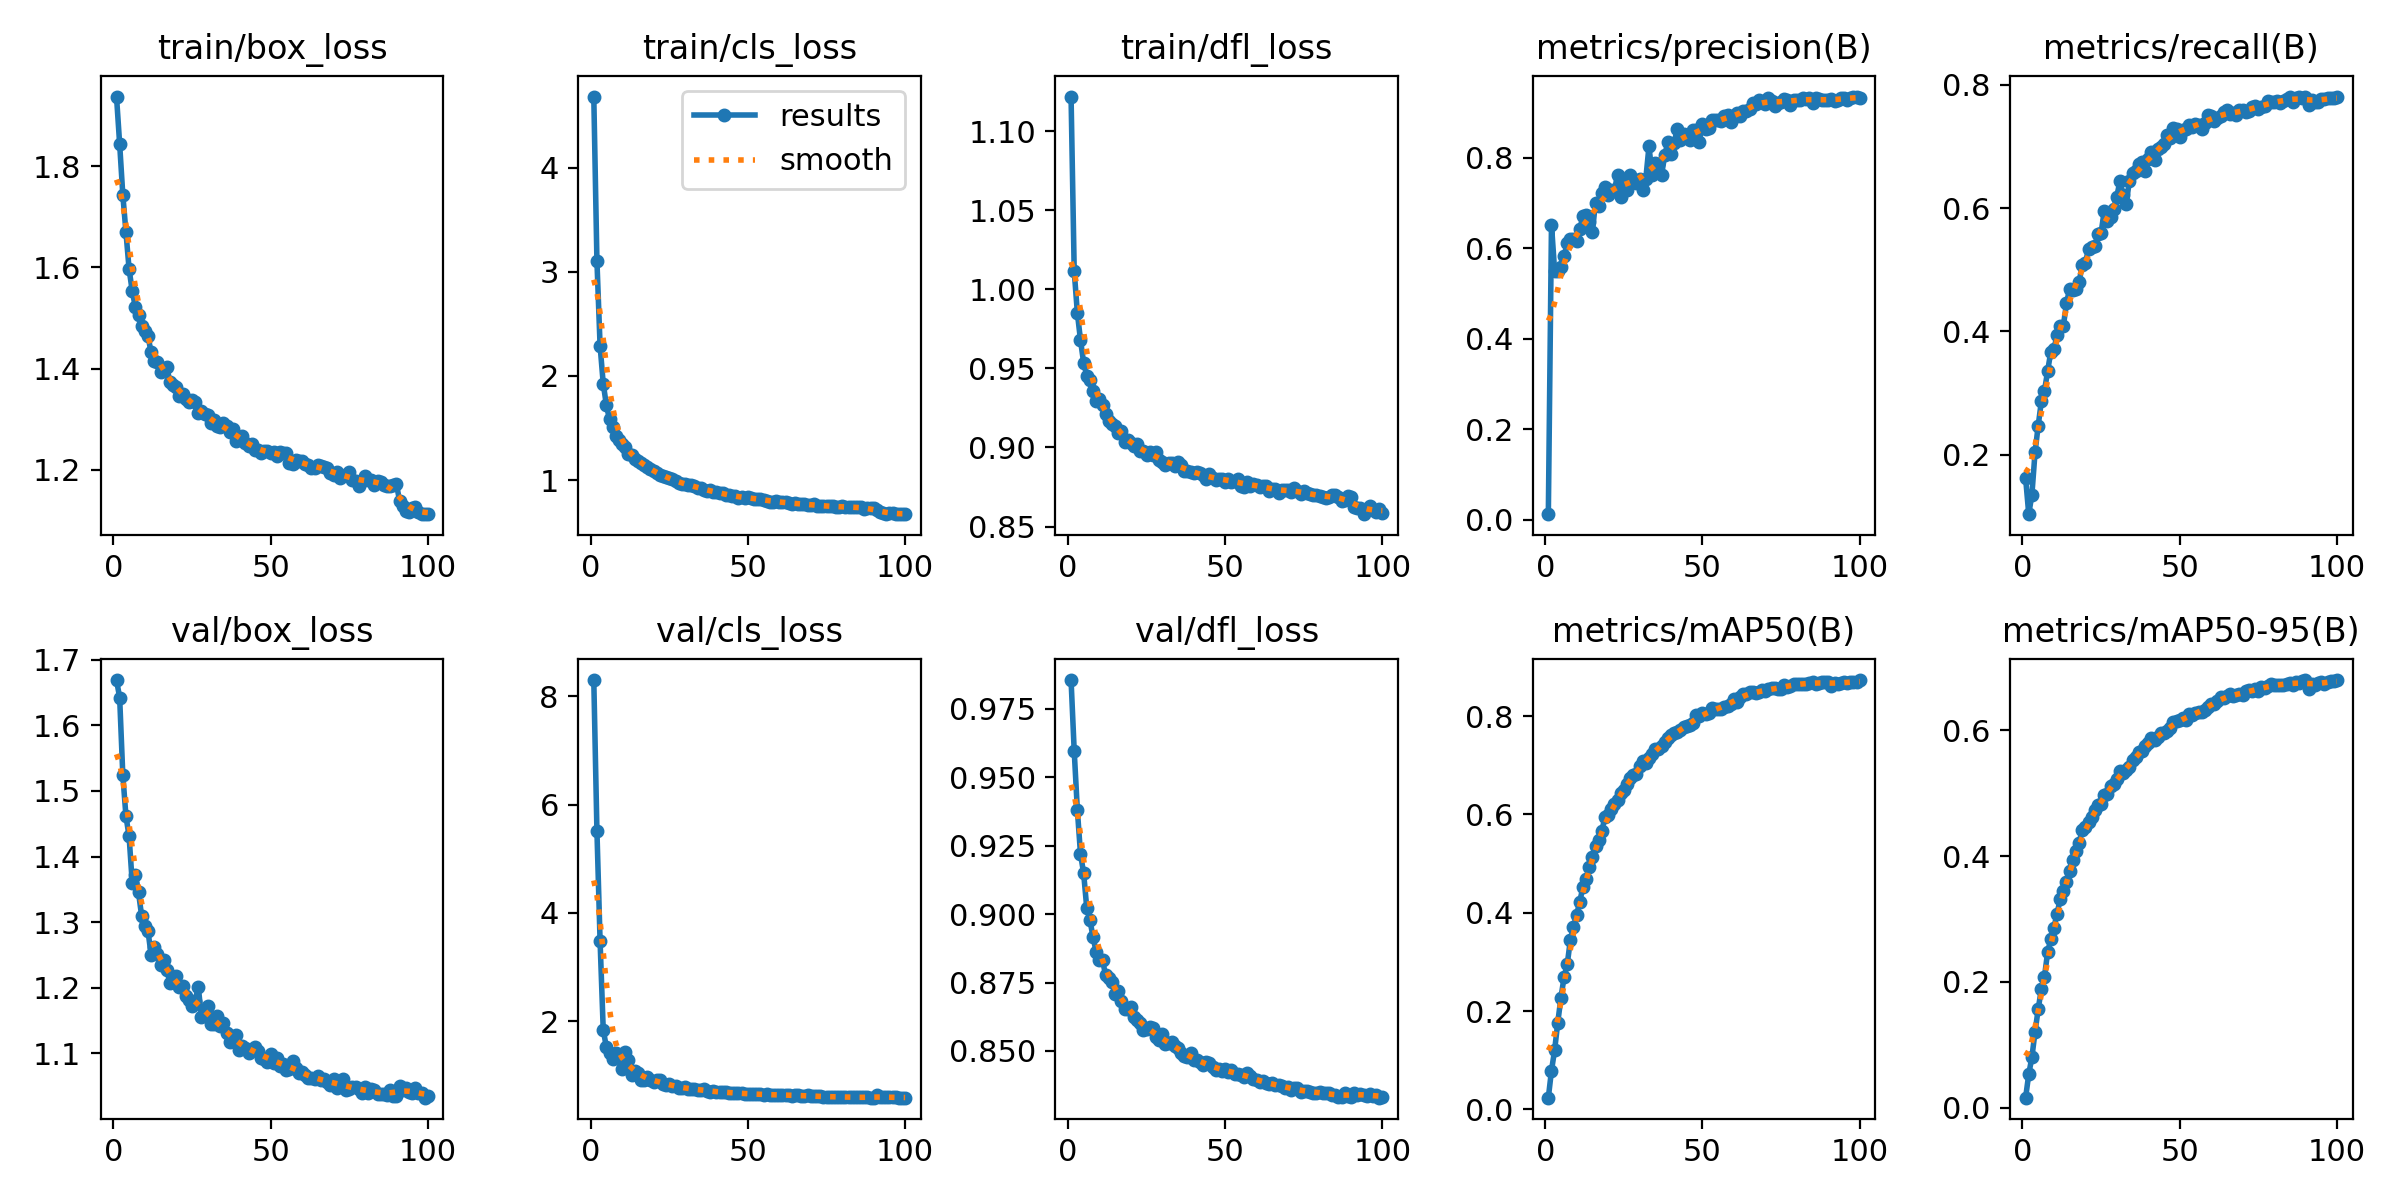

Source data for this figure (header and first rows):
epoch, train/box_loss, train/cls_loss, train/dfl_loss, metrics/precision(B), metrics/recall(B), metrics/mAP50(B), metrics/mAP50-95(B), val/box_loss, val/cls_loss, val/dfl_loss, lr/pg0, lr/pg1, lr/pg2
1, 1.938, 4.681, 1.122, 0.01196, 0.1618, 0.02384, 0.01607, 1.669, 8.299, 0.9856, 5.8119e-05, 5.8119e-05, 5.8119e-05
2, 1.844, 3.103, 1.012, 0.6517, 0.1032, 0.07882, 0.05343, 1.642, 5.515, 0.9597, 0.0001153, 0.0001153, 0.0001153
3, 1.744, 2.292, 0.9852, 0.5492, 0.1351, 0.1205, 0.08047, 1.525, 3.483, 0.9382, 0.0001713, 0.0001713, 0.0001713
4, 1.67, 1.927, 0.9679, 0.5493, 0.2038, 0.1767, 0.1205, 1.462, 1.849, 0.9221, 0.0001698, 0.0001698, 0.0001698
5, 1.597, 1.72, 0.9536, 0.5581, 0.2467, 0.2266, 0.1568, 1.431, 1.522, 0.915, 0.0001698, 0.0001698, 0.0001698
6, 1.553, 1.583, 0.9455, 0.5815, 0.2861, 0.2689, 0.1887, 1.36, 1.414, 0.9021, 0.0001681, 0.0001681, 0.0001681
7, 1.522, 1.507, 0.9428, 0.6106, 0.3033, 0.2947, 0.2085, 1.372, 1.311, 0.8979, 0.0001663, 0.0001663, 0.0001663
8, 1.506, 1.427, 0.936, 0.6207, 0.3354, 0.3442, 0.2473, 1.345, 1.416, 0.8916, 0.0001646, 0.0001646, 0.0001646
9, 1.484, 1.383, 0.9296, 0.6209, 0.3666, 0.3706, 0.2677, 1.309, 1.359, 0.8861, 0.0001629, 0.0001629, 0.0001629
10, 1.475, 1.351, 0.9303, 0.6156, 0.3713, 0.3959, 0.2864, 1.294, 1.115, 0.8832, 0.0001611, 0.0001611, 0.0001611
11, 1.465, 1.314, 0.9269, 0.6411, 0.3935, 0.4225, 0.3087, 1.287, 1.427, 0.8832, 0.0001594, 0.0001594, 0.0001594
12, 1.432, 1.255, 0.921, 0.6712, 0.4086, 0.4527, 0.3316, 1.25, 1.294, 0.8777, 0.0001577, 0.0001577, 0.0001577
13, 1.416, 1.24, 0.9168, 0.673, 0.4088, 0.4688, 0.3447, 1.263, 1.004, 0.8766, 0.0001559, 0.0001559, 0.0001559
14, 1.413, 1.206, 0.9147, 0.6575, 0.4454, 0.4936, 0.3587, 1.252, 1.075, 0.8752, 0.0001542, 0.0001542, 0.0001542
15, 1.393, 1.179, 0.9139, 0.6356, 0.4692, 0.5136, 0.3767, 1.236, 1.052, 0.8707, 0.0001525, 0.0001525, 0.0001525
16, 1.399, 1.162, 0.9089, 0.7006, 0.467, 0.5364, 0.3945, 1.242, 0.9233, 0.8719, 0.0001507, 0.0001507, 0.0001507
17, 1.402, 1.146, 0.9104, 0.6925, 0.4685, 0.547, 0.4075, 1.227, 0.9215, 0.8682, 0.000149, 0.000149, 0.000149
18, 1.374, 1.122, 0.9037, 0.721, 0.4796, 0.5659, 0.4204, 1.208, 0.98, 0.8652, 0.0001473, 0.0001473, 0.0001473
19, 1.367, 1.102, 0.9045, 0.7346, 0.5074, 0.5946, 0.4418, 1.215, 0.9229, 0.8655, 0.0001455, 0.0001455, 0.0001455
20, 1.364, 1.082, 0.9025, 0.7176, 0.5114, 0.5991, 0.4457, 1.217, 0.8747, 0.8661, 0.0001438, 0.0001438, 0.0001438
21, 1.346, 1.067, 0.9009, 0.7289, 0.5332, 0.6107, 0.4542, 1.201, 0.9114, 0.8626, 0.0001421, 0.0001421, 0.0001421
22, 1.351, 1.051, 0.9022, 0.727, 0.537, 0.6217, 0.4619, 1.203, 0.9089, 0.8615, 0.0001403, 0.0001403, 0.0001403
23, 1.34, 1.041, 0.8979, 0.762, 0.5384, 0.6289, 0.4731, 1.188, 0.84, 0.8601, 0.0001386, 0.0001386, 0.0001386
24, 1.334, 1.03, 0.8981, 0.7124, 0.5581, 0.6442, 0.4811, 1.181, 0.8328, 0.8578, 0.0001369, 0.0001369, 0.0001369
25, 1.337, 1.019, 0.8952, 0.7518, 0.5595, 0.6494, 0.4831, 1.173, 0.8359, 0.858, 0.0001352, 0.0001352, 0.0001352
26, 1.335, 1.006, 0.8974, 0.7293, 0.5951, 0.6628, 0.4975, 1.18, 0.8098, 0.8589, 0.0001334, 0.0001334, 0.0001334
27, 1.312, 0.9893, 0.8954, 0.7607, 0.5783, 0.6736, 0.4992, 1.202, 0.8087, 0.8582, 0.0001317, 0.0001317, 0.0001317
28, 1.316, 0.9765, 0.8969, 0.7489, 0.5852, 0.68, 0.5116, 1.156, 0.7661, 0.8552, 0.00013, 0.00013, 0.00013
29, 1.31, 0.967, 0.8921, 0.7429, 0.5988, 0.6824, 0.514, 1.159, 0.7741, 0.8539, 0.0001282, 0.0001282, 0.0001282
30, 1.308, 0.9611, 0.8908, 0.7535, 0.6185, 0.6989, 0.5233, 1.172, 0.782, 0.8562, 0.0001265, 0.0001265, 0.0001265
31, 1.293, 0.9506, 0.8891, 0.7281, 0.6442, 0.7093, 0.536, 1.144, 0.756, 0.8527, 0.0001248, 0.0001248, 0.0001248
32, 1.298, 0.9484, 0.8902, 0.7534, 0.6208, 0.7039, 0.5323, 1.144, 0.7438, 0.8531, 0.000123, 0.000123, 0.000123
33, 1.287, 0.9421, 0.8899, 0.8245, 0.6073, 0.7147, 0.537, 1.158, 0.7423, 0.8531, 0.0001213, 0.0001213, 0.0001213
34, 1.284, 0.9267, 0.8881, 0.7621, 0.6443, 0.7222, 0.5413, 1.142, 0.7383, 0.852, 0.0001196, 0.0001196, 0.0001196
35, 1.292, 0.925, 0.8908, 0.7873, 0.6571, 0.7321, 0.5525, 1.146, 0.7417, 0.8512, 0.0001178, 0.0001178, 0.0001178
36, 1.286, 0.9086, 0.8892, 0.7862, 0.6601, 0.7337, 0.557, 1.131, 0.7446, 0.8491, 0.0001161, 0.0001161, 0.0001161
37, 1.275, 0.8991, 0.8853, 0.7613, 0.6719, 0.74, 0.5651, 1.117, 0.7132, 0.8481, 0.0001144, 0.0001144, 0.0001144
38, 1.281, 0.9011, 0.8854, 0.8047, 0.6752, 0.748, 0.5676, 1.125, 0.702, 0.8479, 0.0001126, 0.0001126, 0.0001126
39, 1.256, 0.8816, 0.8843, 0.8339, 0.66, 0.756, 0.5747, 1.128, 0.709, 0.8492, 0.0001109, 0.0001109, 0.0001109
40, 1.263, 0.8828, 0.8838, 0.807, 0.6794, 0.7617, 0.5806, 1.106, 0.6976, 0.8468, 0.0001092, 0.0001092, 0.0001092
41, 1.266, 0.8762, 0.8843, 0.8322, 0.6917, 0.7661, 0.5875, 1.112, 0.692, 0.8468, 0.0001074, 0.0001074, 0.0001074
42, 1.254, 0.877, 0.8836, 0.8631, 0.6783, 0.7667, 0.5854, 1.108, 0.6964, 0.8458, 0.0001057, 0.0001057, 0.0001057
43, 1.248, 0.8607, 0.8823, 0.839, 0.6954, 0.7707, 0.5895, 1.101, 0.6942, 0.8448, 0.000104, 0.000104, 0.000104
44, 1.252, 0.8584, 0.8798, 0.8518, 0.699, 0.7774, 0.5953, 1.108, 0.6767, 0.8458, 0.0001022, 0.0001022, 0.0001022
45, 1.239, 0.8448, 0.8835, 0.8459, 0.7037, 0.7792, 0.5961, 1.11, 0.6846, 0.8455, 0.0001005, 0.0001005, 0.0001005
46, 1.24, 0.8458, 0.8809, 0.8388, 0.719, 0.7823, 0.5996, 1.103, 0.6769, 0.8441, 9.877e-05, 9.877e-05, 9.877e-05
47, 1.234, 0.8294, 0.8795, 0.8619, 0.7137, 0.7864, 0.6043, 1.093, 0.6782, 0.8431, 9.7037e-05, 9.7037e-05, 9.7037e-05
48, 1.237, 0.835, 0.8799, 0.8605, 0.7295, 0.8014, 0.6136, 1.091, 0.6729, 0.8434, 9.5305e-05, 9.5305e-05, 9.5305e-05
49, 1.238, 0.8313, 0.8802, 0.8351, 0.7289, 0.7996, 0.6145, 1.086, 0.6633, 0.8427, 9.3573e-05, 9.3573e-05, 9.3573e-05
50, 1.233, 0.8337, 0.8784, 0.875, 0.716, 0.8054, 0.6172, 1.1, 0.6607, 0.8434, 9.184e-05, 9.184e-05, 9.184e-05
51, 1.236, 0.8295, 0.8802, 0.8639, 0.7268, 0.8049, 0.6192, 1.085, 0.6554, 0.8424, 9.0108e-05, 9.0108e-05, 9.0108e-05
52, 1.227, 0.8153, 0.8783, 0.8657, 0.7278, 0.8057, 0.6159, 1.093, 0.6681, 0.8431, 8.8375e-05, 8.8375e-05, 8.8375e-05
53, 1.236, 0.8223, 0.8791, 0.8832, 0.7353, 0.8172, 0.6261, 1.081, 0.6499, 0.8415, 8.6642e-05, 8.6642e-05, 8.6642e-05
54, 1.234, 0.8208, 0.8799, 0.8827, 0.7315, 0.8147, 0.6238, 1.084, 0.6561, 0.8418, 8.491e-05, 8.491e-05, 8.491e-05
55, 1.234, 0.8123, 0.8757, 0.8835, 0.7358, 0.8141, 0.6268, 1.074, 0.6444, 0.8413, 8.3178e-05, 8.3178e-05, 8.3178e-05
56, 1.215, 0.8, 0.8751, 0.8803, 0.7354, 0.8146, 0.6293, 1.077, 0.6515, 0.8407, 8.1445e-05, 8.1445e-05, 8.1445e-05
57, 1.213, 0.7939, 0.878, 0.8924, 0.7286, 0.8192, 0.6284, 1.088, 0.6497, 0.8418, 7.9712e-05, 7.9712e-05, 7.9712e-05
58, 1.22, 0.7942, 0.8757, 0.8937, 0.7386, 0.8209, 0.6318, 1.079, 0.639, 0.8407, 7.798e-05, 7.798e-05, 7.798e-05
59, 1.218, 0.7963, 0.8768, 0.8779, 0.7512, 0.8254, 0.6373, 1.07, 0.6445, 0.8396, 7.6247e-05, 7.6247e-05, 7.6247e-05
60, 1.217, 0.7929, 0.876, 0.8904, 0.7494, 0.8355, 0.6424, 1.072, 0.6388, 0.8393, 7.4515e-05, 7.4515e-05, 7.4515e-05
... 40 more rows
